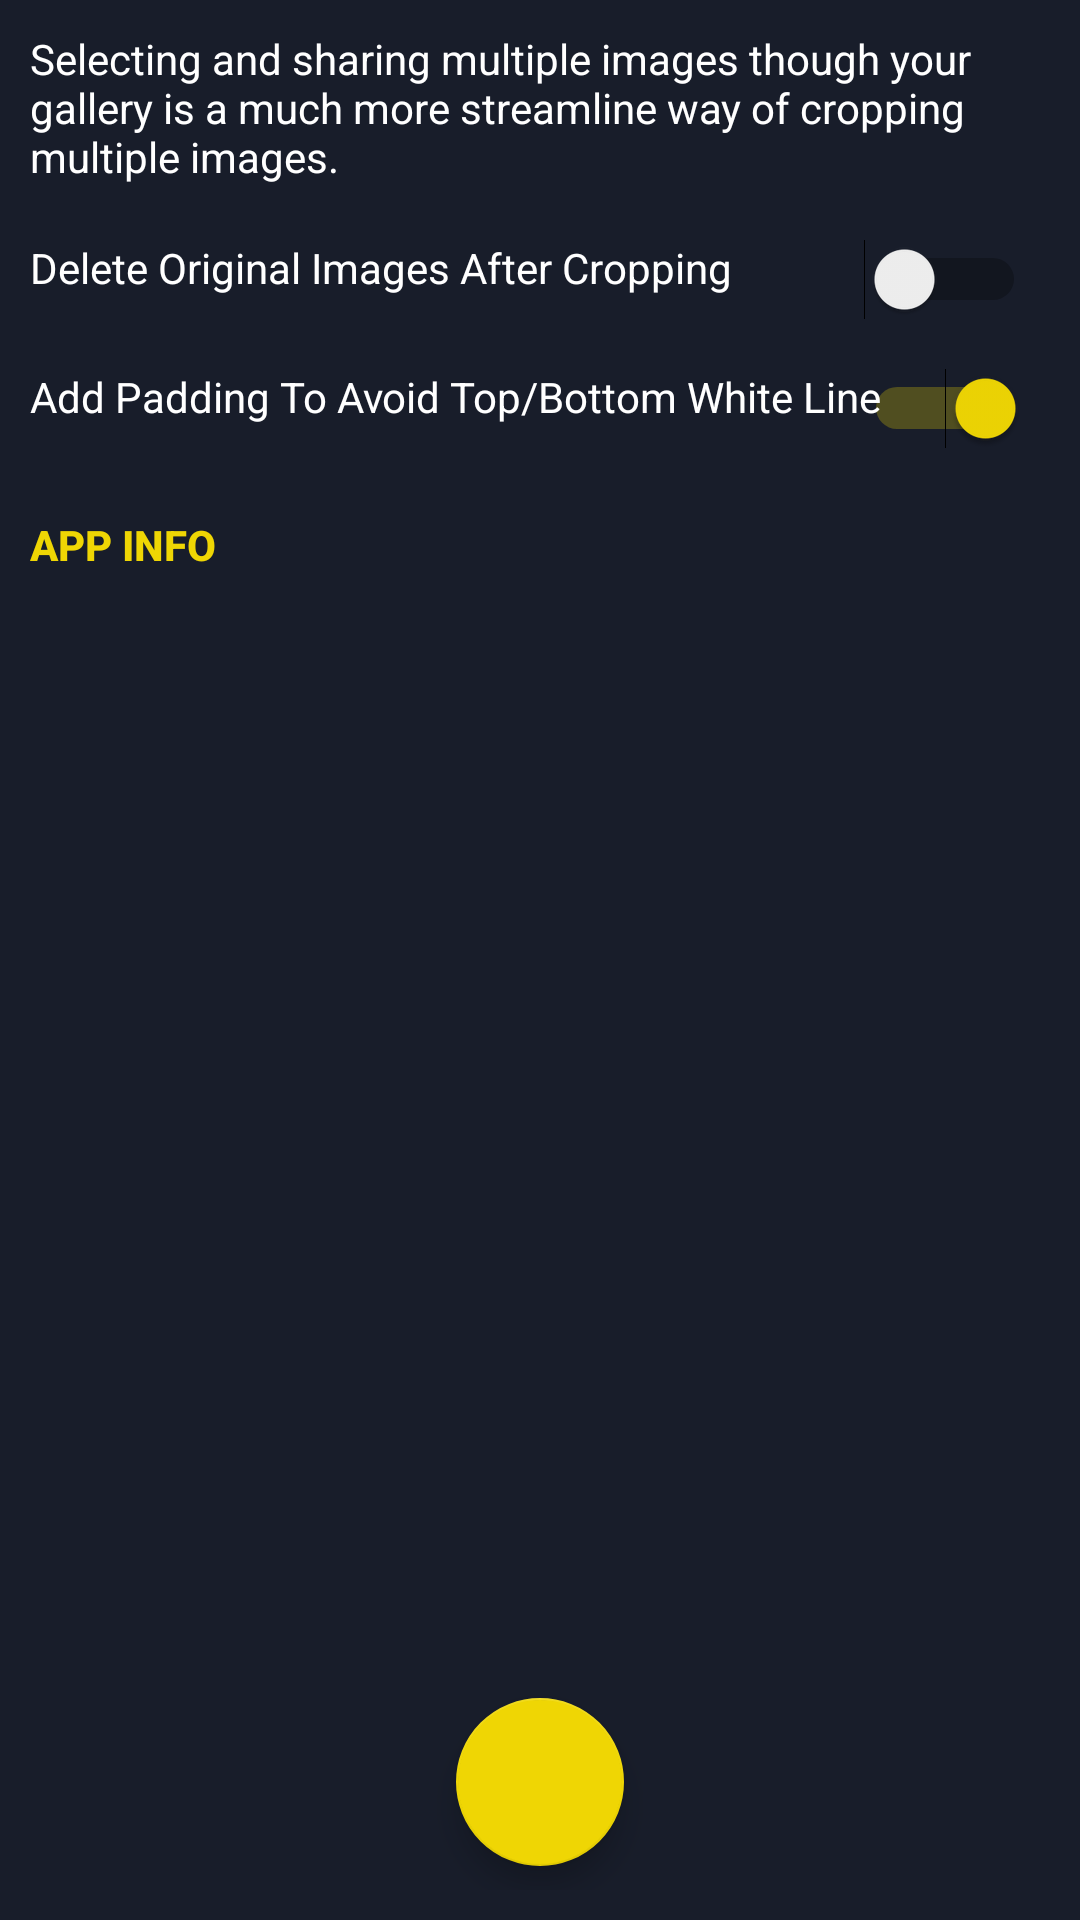

This screen was rendered from an Android layout file. Write that file and the resources it references.
<!-- AndroidManifest.xml: application theme AppTheme -->
<!-- res/layout/activity_main.xml -->
<?xml version="1.0" encoding="utf-8"?>
<android.support.constraint.ConstraintLayout
        xmlns:android="http://schemas.android.com/apk/res/android"
        xmlns:app="http://schemas.android.com/apk/res-auto"
        xmlns:tools="http://schemas.android.com/tools"
        android:layout_width="match_parent"
        android:layout_height="match_parent"
        tools:context=".MainActivity" android:background="@color/backgroundColor" android:padding="10dp">

    <include layout="@layout/content_main" android:id="@+id/include"
             android:layout_width="0dp" android:layout_height="wrap_content"
             app:layout_constraintEnd_toEndOf="parent" app:layout_constraintStart_toStartOf="parent"
             app:layout_constraintTop_toTopOf="parent"/>

    
            
            
            
            
            
            
            
            
        
                
                
                
        
                
                
                
                
    

    <android.support.design.widget.FloatingActionButton
            android:id="@+id/fab"
            android:layout_width="wrap_content"
            android:layout_height="wrap_content"
            android:layout_gravity="bottom|center|end"
            app:srcCompat="@drawable/ic_add_white_24dp" android:onClick="btnActionSelectImagesToCrop"
            app:layout_anchorGravity="bottom|center" app:layout_anchor="@+id/include"
            app:rippleColor="@color/colorPrimaryDark"
            android:layout_marginBottom="8dp"
            app:layout_constraintBottom_toBottomOf="parent" android:layout_marginStart="8dp"
            app:layout_constraintStart_toStartOf="parent" android:layout_marginEnd="8dp"
            app:layout_constraintEnd_toEndOf="@+id/include"/>

</android.support.constraint.ConstraintLayout>
<!-- res/layout/content_main.xml (included above) -->
<?xml version="1.0" encoding="utf-8"?>
<android.widget.LinearLayout
        xmlns:android="http://schemas.android.com/apk/res/android"
        xmlns:tools="http://schemas.android.com/tools"
        xmlns:app="http://schemas.android.com/apk/res-auto"
        android:layout_width="match_parent"
        android:layout_height="match_parent"
        app:layout_behavior="@string/appbar_scrolling_view_behavior"
        tools:showIn="@layout/activity_main"
        android:orientation="vertical"
        tools:context=".MainActivity">


    <TextView
            android:text="Selecting and sharing multiple images though your gallery is a much more streamline way of cropping multiple images."
            android:layout_width="match_parent"
            android:layout_height="wrap_content" android:id="@+id/textView3" android:textColor="@android:color/white"
            android:layout_marginBottom="10dp"/>
    <android.support.constraint.ConstraintLayout
            android:layout_width="match_parent"
            android:layout_height="wrap_content">

        <Switch
                android:layout_width="wrap_content"
                android:layout_height="wrap_content"
                android:id="@+id/s_MainActivity_deleteCroppedImages" android:layout_marginBottom="8dp"
                app:layout_constraintBottom_toBottomOf="parent" android:layout_marginTop="8dp"
                app:layout_constraintTop_toTopOf="parent" app:layout_constraintEnd_toEndOf="parent"
                android:layout_marginEnd="8dp"/>
        <TextView
                android:text="Delete Original Images After Cropping"
                android:layout_width="wrap_content"
                android:layout_height="0dp"
                android:id="@+id/textView2" app:layout_constraintStart_toStartOf="parent"
                android:layout_marginBottom="8dp"
                app:layout_constraintBottom_toBottomOf="parent" android:layout_marginTop="8dp"
                app:layout_constraintTop_toTopOf="parent" android:textColor="@android:color/white"/>
    </android.support.constraint.ConstraintLayout>
    <android.support.constraint.ConstraintLayout
            android:layout_width="match_parent"
            android:layout_height="wrap_content">

        <Switch
                android:layout_width="wrap_content"
                android:layout_height="wrap_content"
                android:id="@+id/s_MainActivity_AddPadding" android:layout_marginBottom="8dp"
                app:layout_constraintBottom_toBottomOf="parent" android:layout_marginTop="8dp"
                app:layout_constraintTop_toTopOf="parent" app:layout_constraintEnd_toEndOf="parent"
                android:layout_marginEnd="8dp" android:checked="true"/>
        <TextView
                android:text="Add Padding To Avoid Top/Bottom White Line"
                android:layout_width="wrap_content"
                android:layout_height="0dp"
                android:id="@+id/textView2" app:layout_constraintStart_toStartOf="parent"
                android:layout_marginBottom="8dp"
                app:layout_constraintBottom_toBottomOf="parent" android:layout_marginTop="8dp"
                app:layout_constraintTop_toTopOf="parent" android:textColor="@android:color/white"/>
    </android.support.constraint.ConstraintLayout>
    <Button
            android:text="App Info"
            android:layout_width="match_parent"
            android:layout_height="wrap_content" android:id="@+id/button" android:textAlignment="textStart"
            android:textStyle="bold" android:textColor="@color/colorAccent"
            android:background="@android:color/transparent" android:onClick="btnActionGoToAppInfo"/>
</android.widget.LinearLayout>
<!-- resources referenced by this layout -->
<resources>
  <color name="backgroundColor">#181d2a</color>
  <color name="colorAccent">#efd604</color>
  <color name="colorPrimaryDark">#19426a</color>
  <!-- drawable ic_done_black_24dp (drawable) -->
  <vector android:height="24dp" android:tint="#FFFC00"
      android:viewportHeight="24.0" android:viewportWidth="24.0"
      android:width="24dp" xmlns:android="http://schemas.android.com/apk/res/android">
      <path android:fillColor="#FF000000" android:pathData="M9,16.2L4.8,12l-1.4,1.4L9,19 21,7l-1.4,-1.4L9,16.2z"/>
  </vector>
  <style name="AppTheme" parent="Theme.AppCompat.Light.DarkActionBar">
          
          <item name="colorPrimary">@color/colorPrimary</item>
          <item name="colorPrimaryDark">@color/colorPrimaryDark</item>
          <item name="colorAccent">@color/colorAccent</item>
      </style>
  <color name="colorPrimary">#2e74b7</color>
</resources>
